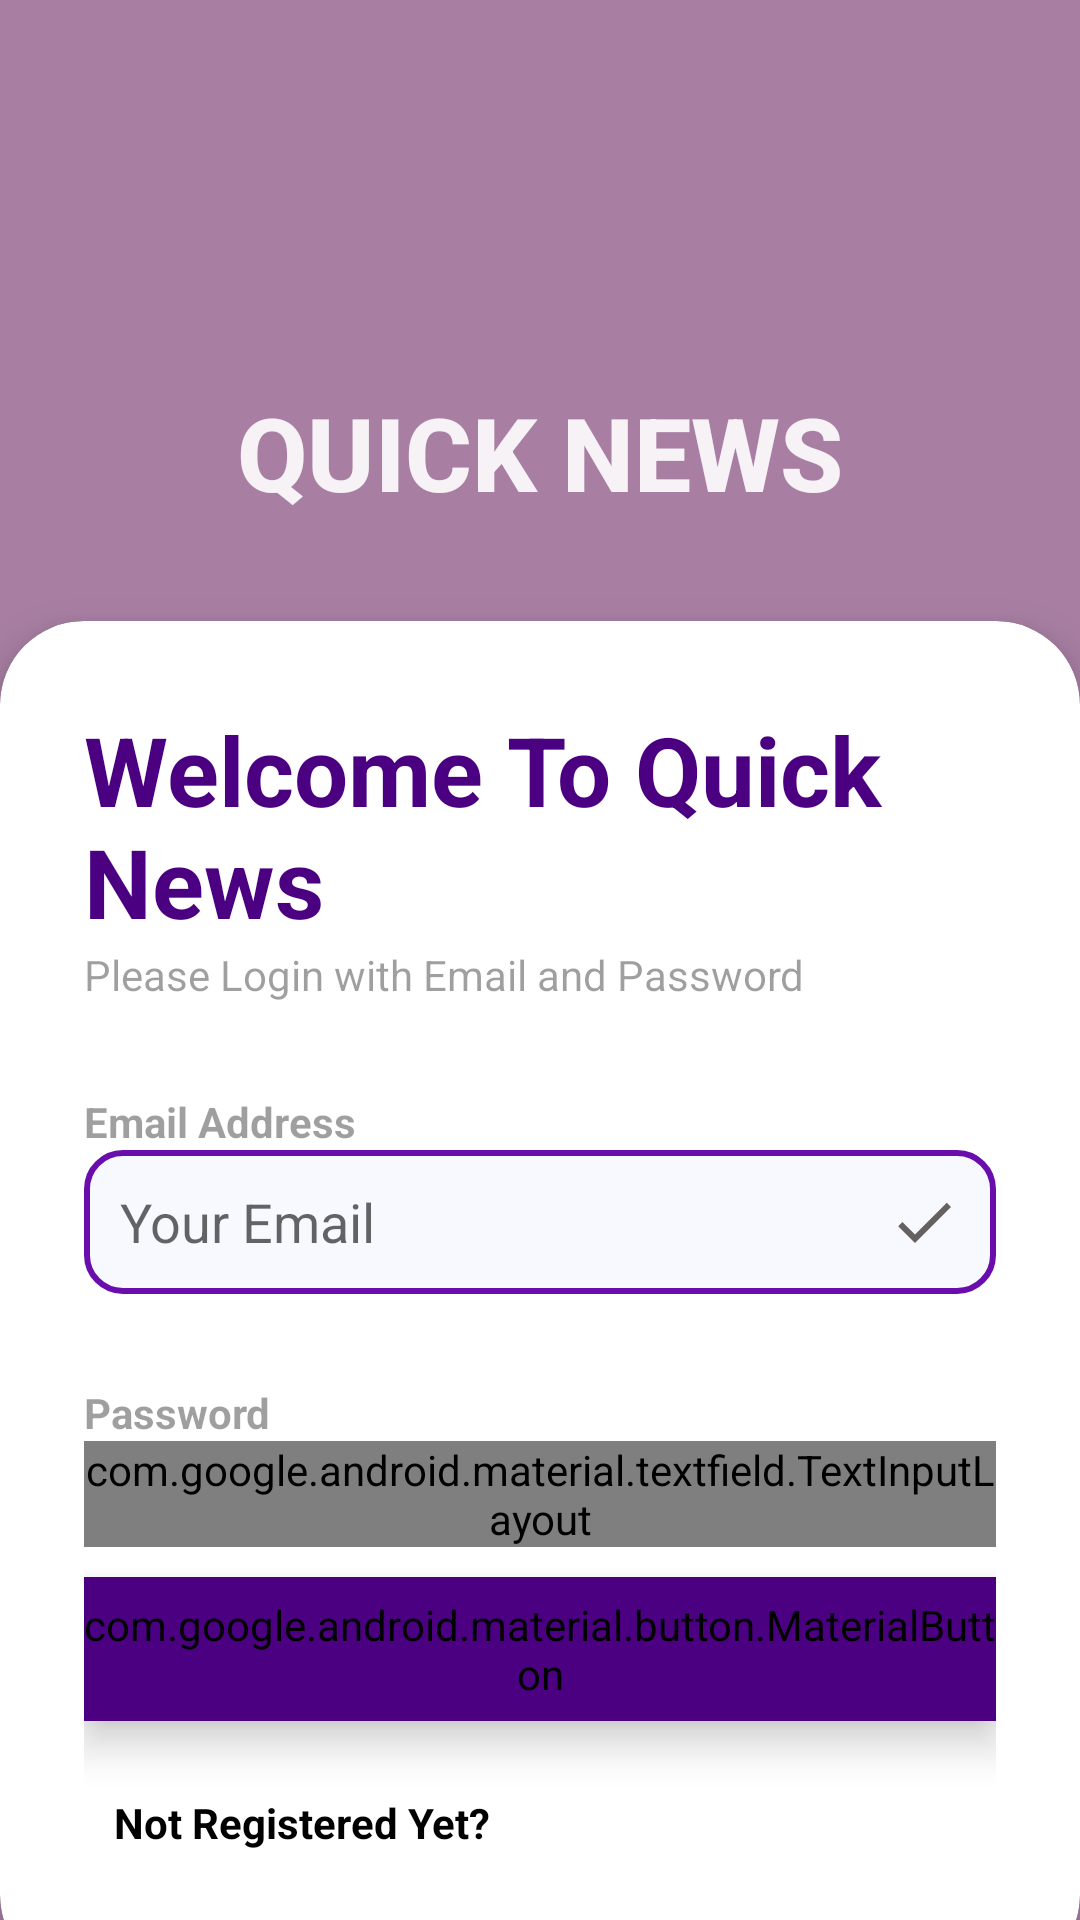

The Android layout XML behind this screen, and the referenced resources:
<!-- AndroidManifest.xml: application theme Theme.QuickNewsApp -->
<!-- res/layout/activity_sign_in.xml -->
<?xml version="1.0" encoding="utf-8"?>
<RelativeLayout xmlns:android="http://schemas.android.com/apk/res/android"
    xmlns:app="http://schemas.android.com/apk/res-auto"
    xmlns:tools="http://schemas.android.com/tools"
    android:id="@+id/main"
    android:layout_width="match_parent"
    android:layout_height="match_parent"
    android:background="@drawable/loginbkg"
    tools:context=".SignIn">

    
    <RelativeLayout
        android:layout_width="match_parent"
        android:layout_height="match_parent"
        android:alpha="0.8"
        android:background="@color/lavender"
        android:animateLayoutChanges="true"/>

    
    <LinearLayout
        android:layout_width="match_parent"
        android:layout_height="wrap_content"
        android:orientation="vertical"
        android:gravity="center"
        android:padding="28dp"
        android:translationY="-50dp"
        android:animateLayoutChanges="true"
        android:layout_marginTop="60dp">

        <ImageView
            android:layout_width="90dp"
            android:layout_height="90dp"
            android:src="@drawable/baseline_newspaper_24"
            android:alpha="0.9"
            android:scaleX="1.2"
            android:scaleY="1.2"
            android:animateLayoutChanges="true"/>

        <TextView
            android:layout_width="wrap_content"
            android:layout_height="wrap_content"
            android:fontFamily="sans-serif-medium"
            android:text="QUICK NEWS"
            android:textColor="@color/white"
            android:textSize="34sp"
            android:textStyle="bold"
            android:alpha="0.9"
            android:animateLayoutChanges="true"/>
    </LinearLayout>

    
    <androidx.cardview.widget.CardView
        android:layout_width="match_parent"
        android:layout_height="wrap_content"
        android:layout_alignParentBottom="true"
        app:cardCornerRadius="28dp"
        app:cardElevation="8dp"
        android:background="@drawable/glass_card"
        android:layout_marginBottom="-20dp"
        android:animateLayoutChanges="true">

        <LinearLayout
            android:layout_width="match_parent"
            android:layout_height="wrap_content"
            android:orientation="vertical"
            android:padding="28dp"
            android:animateLayoutChanges="true">

            
            <TextView
                android:layout_width="wrap_content"
                android:layout_height="wrap_content"
                android:text="Welcome To Quick News"
                android:textColor="@color/deep_purple"
                android:textSize="32sp"
                android:textStyle="bold"
                android:animateLayoutChanges="true"/>

            
            <TextView
                android:layout_width="wrap_content"
                android:layout_height="wrap_content"
                android:alpha="0.7"
                android:text="Please Login with Email and Password"
                android:animateLayoutChanges="true"/>

            <View android:layout_width="wrap_content" android:layout_height="30dp"/>

            
            <TextView
                android:layout_width="wrap_content"
                android:layout_height="wrap_content"
                android:alpha="0.7"
                android:text="Email Address"
                android:textStyle="bold"/>

            <EditText
                android:id="@+id/emailEt"
                android:layout_width="match_parent"
                android:layout_height="48dp"
                android:drawableEnd="@drawable/done_icon"
                android:hint="Your Email"
                android:inputType="textEmailAddress"
                android:background="@drawable/input_field"
                android:padding="12dp"
                android:animateLayoutChanges="true"/>

            <View android:layout_width="wrap_content" android:layout_height="30dp"/>

            
            <TextView
                android:layout_width="wrap_content"
                android:layout_height="wrap_content"
                android:alpha="0.7"
                android:text="Password"
                android:textStyle="bold"/>

            <com.google.android.material.textfield.TextInputLayout
                android:layout_width="match_parent"
                android:layout_height="wrap_content"
                app:passwordToggleEnabled="true"
                app:passwordToggleTint="@color/black"
                android:background="@drawable/input_field"
                android:animateLayoutChanges="true">

                <EditText
                    android:id="@+id/passEt"
                    android:layout_width="match_parent"
                    android:layout_height="48dp"
                    android:drawableEnd="@drawable/done_icon"
                    android:hint="Your Password"
                    android:inputType="textPassword"
                    android:padding="12dp"/>
            </com.google.android.material.textfield.TextInputLayout>

            <View android:layout_width="wrap_content" android:layout_height="10dp"/>

            
            <com.google.android.material.button.MaterialButton
                android:id="@+id/button"
                android:layout_width="match_parent"
                android:layout_height="48dp"
                android:text="Login"
                android:textSize="16sp"
                android:textColor="@color/white"
                android:backgroundTint="@color/deep_purple"
                app:cornerRadius="32dp"
                android:elevation="8dp"
                android:animateLayoutChanges="true"/>

            <TextView
                android:id="@+id/textView"
                android:layout_width="wrap_content"
                android:layout_height="48dp"
                android:textColor="@color/black"
                android:text="Not Registered Yet? "
                android:gravity="center"
                android:textStyle="bold"
                android:layout_centerHorizontal="true"
                android:layout_marginTop="10dp"
                android:clickable="true"
                android:focusable="true"
                android:padding="10dp"
                android:animateLayoutChanges="true"/>

        </LinearLayout>
    </androidx.cardview.widget.CardView>

</RelativeLayout>
<!-- resources referenced by this layout -->
<resources>
  <color name="black">#FF000000</color>
  <color name="deep_purple">#4B0082</color>
  <color name="lavender">#94618E</color>
  <color name="white">#FFFFFFFF</color>
  <!-- drawable done_icon (drawable) -->
  <vector xmlns:android="http://schemas.android.com/apk/res/android" android:height="24dp" android:tint="#666161" android:viewportHeight="24" android:viewportWidth="24" android:width="24dp">
        
      <path android:fillColor="@android:color/white" android:pathData="M9,16.2L4.8,12l-1.4,1.4L9,19 21,7l-1.4,-1.4L9,16.2z"/>
      
  </vector>
  <!-- drawable glass_card (drawable) -->
  <?xml version="1.0" encoding="utf-8"?>
  <shape xmlns:android="http://schemas.android.com/apk/res/android">
      <solid android:color="#80FFFFFF"/> 
      <corners android:radius="28dp"/>
      <shadowColor android:color="#5D4DCC"/>
  </shape>
  <!-- drawable input_field (drawable) -->
  <?xml version="1.0" encoding="utf-8"?>
  <shape xmlns:android="http://schemas.android.com/apk/res/android">
      <solid android:color="#F8F8FF"/>
      <corners android:radius="12dp"/>
      <stroke android:width="2dp" android:color="#6A0DAD"/>
  </shape>
  <style name="Theme.QuickNewsApp" parent="android:Theme.Material.Light.NoActionBar" />
</resources>
